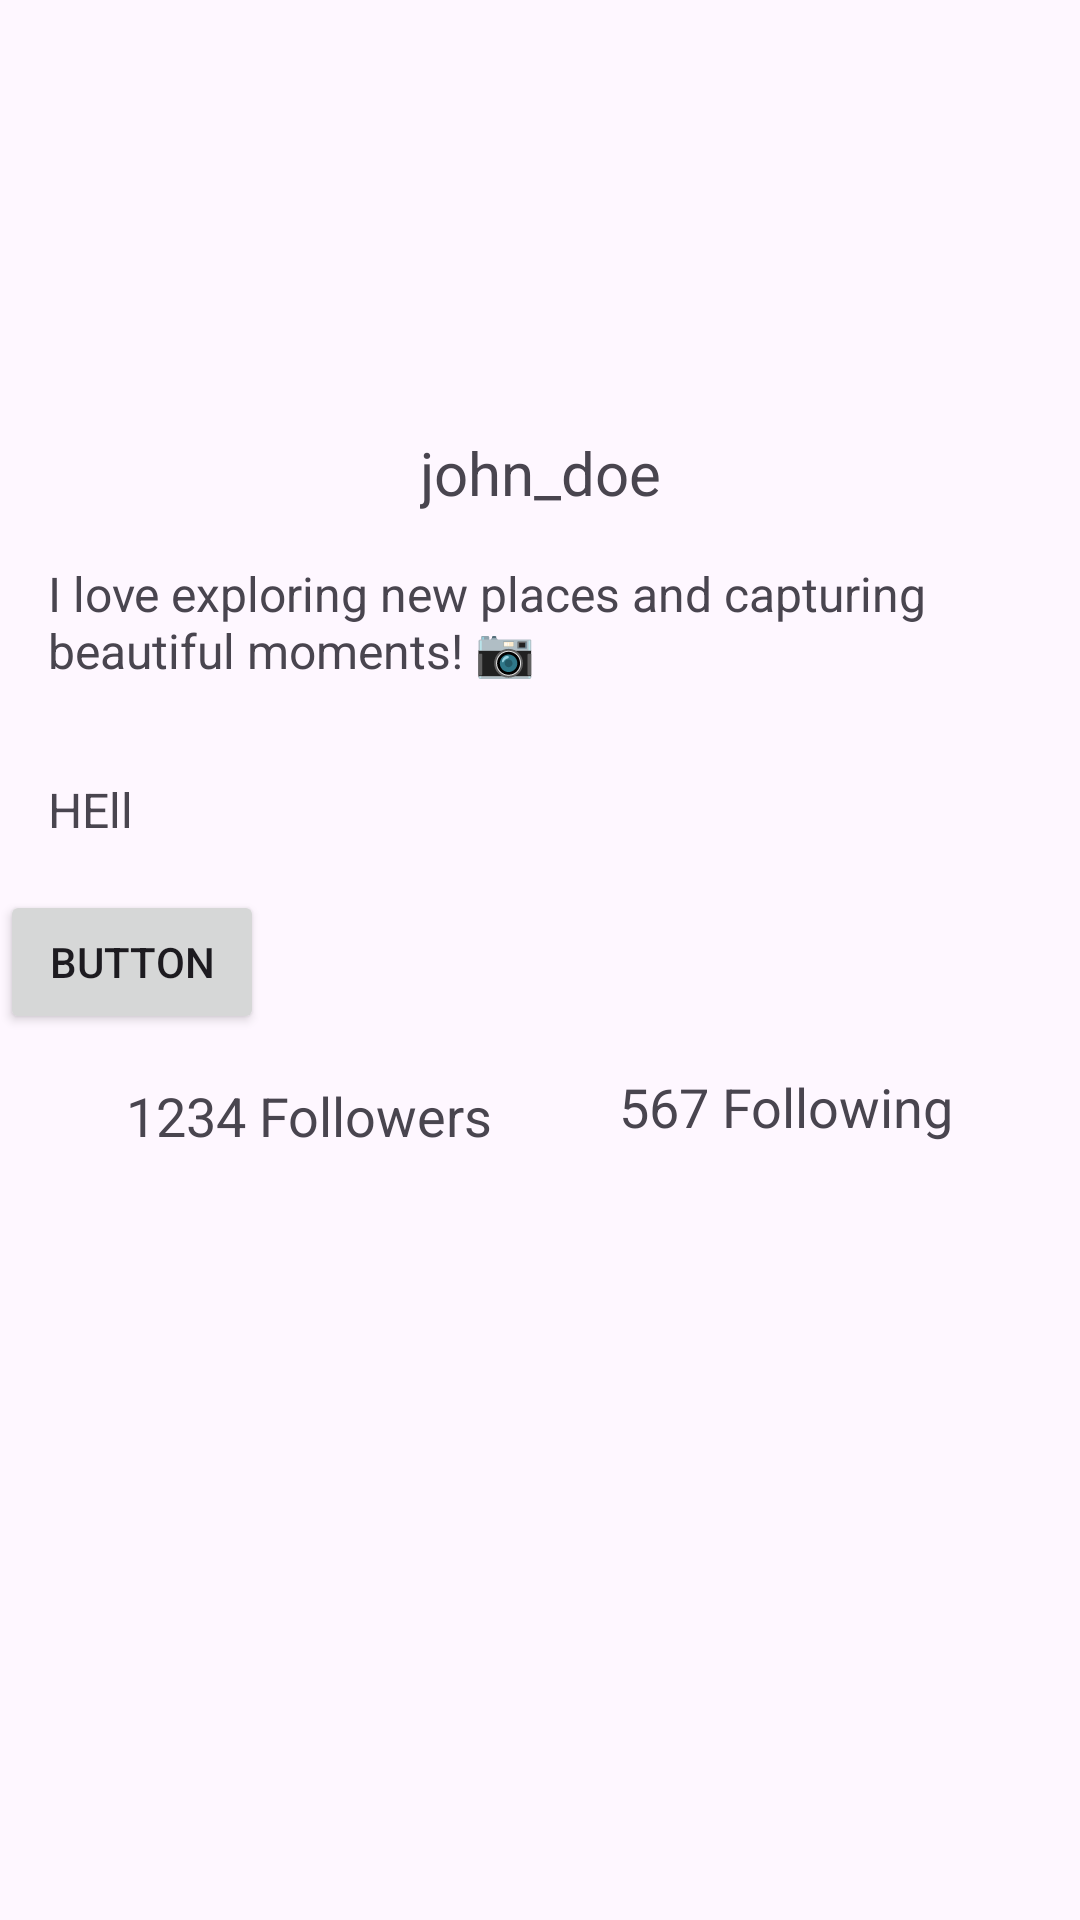

Android layout source for this screen:
<!-- AndroidManifest.xml: application theme Theme.VibeHub -->
<!-- res/layout/fragment_search_profile.xml -->
<androidx.constraintlayout.widget.ConstraintLayout xmlns:android="http://schemas.android.com/apk/res/android"
    xmlns:app="http://schemas.android.com/apk/res-auto"
    xmlns:tools="http://schemas.android.com/tools"
    android:layout_width="match_parent"
    android:layout_height="match_parent">

    
    <ImageView
        android:id="@+id/profile_picture"
        android:layout_width="120dp"
        android:layout_height="120dp"
        android:layout_marginTop="16dp"
        android:src="@drawable/ic_home"
        app:layout_constraintTop_toTopOf="parent"
        app:layout_constraintStart_toStartOf="parent"
        app:layout_constraintEnd_toEndOf="parent" />

    
    <TextView
        android:id="@+id/username"
        android:layout_width="wrap_content"
        android:layout_height="wrap_content"
        android:layout_marginTop="8dp"
        android:text="john_doe"
        android:textSize="20sp"
        app:layout_constraintTop_toBottomOf="@id/profile_picture"
        app:layout_constraintStart_toStartOf="parent"
        app:layout_constraintEnd_toEndOf="parent" />

    
    <TextView
        android:id="@+id/bio"
        android:layout_width="0dp"
        android:layout_height="wrap_content"
        android:padding="16dp"
        android:text="I love exploring new places and capturing beautiful moments! 📷"
        android:textSize="16sp"
        app:layout_constraintEnd_toEndOf="parent"
        app:layout_constraintStart_toStartOf="parent"
        app:layout_constraintTop_toBottomOf="@id/username" />

    

    
    <TextView
        android:id="@+id/searchname"
        android:layout_width="0dp"
        android:layout_height="wrap_content"
        android:layout_marginTop="72dp"
        android:padding="16dp"
        android:text="HEll"
        android:textSize="16sp"
        app:layout_constraintEnd_toEndOf="parent"
        app:layout_constraintHorizontal_bias="1.0"
        app:layout_constraintStart_toStartOf="parent"
        app:layout_constraintTop_toTopOf="@+id/bio" />

    

    <TextView
        android:id="@+id/follower_count"
        android:layout_width="wrap_content"
        android:layout_height="wrap_content"
        android:layout_marginTop="116dp"
        android:text="1234 Followers"
        android:textSize="18sp"
        app:layout_constraintEnd_toStartOf="@id/following_count"
        app:layout_constraintHorizontal_chainStyle="spread"
        app:layout_constraintStart_toStartOf="parent"
        app:layout_constraintTop_toBottomOf="@id/bio" />

    <TextView
        android:id="@+id/following_count"
        android:layout_width="wrap_content"
        android:layout_height="wrap_content"
        android:layout_marginTop="12dp"
        android:text="567 Following"
        android:textSize="18sp"
        app:layout_constraintEnd_toEndOf="parent"
        app:layout_constraintStart_toEndOf="@id/follower_count"
        app:layout_constraintTop_toBottomOf="@+id/followbutton" />

    <androidx.recyclerview.widget.RecyclerView
        android:id="@+id/posts_grid"
        android:layout_width="413dp"
        android:layout_height="385dp"
        app:layout_constraintBottom_toBottomOf="parent"
        app:layout_constraintEnd_toEndOf="parent"
        app:layout_constraintHorizontal_bias="0.0"
        app:layout_constraintStart_toStartOf="parent"
        app:layout_constraintTop_toBottomOf="@id/follower_count"
        app:layout_constraintVertical_bias="0.797" />

    <Button
        android:id="@+id/followbutton"
        android:layout_width="wrap_content"
        android:layout_height="wrap_content"
        android:text="Button"
        app:layout_constraintTop_toBottomOf="@+id/searchname"
        tools:layout_editor_absoluteX="165dp" />

</androidx.constraintlayout.widget.ConstraintLayout>
<!-- resources referenced by this layout -->
<resources>
  <style name="Theme.VibeHub" parent="Base.Theme.VibeHub" />
  <style name="Base.Theme.VibeHub" parent="Theme.Material3.DayNight.NoActionBar">
          
          
      </style>
</resources>
